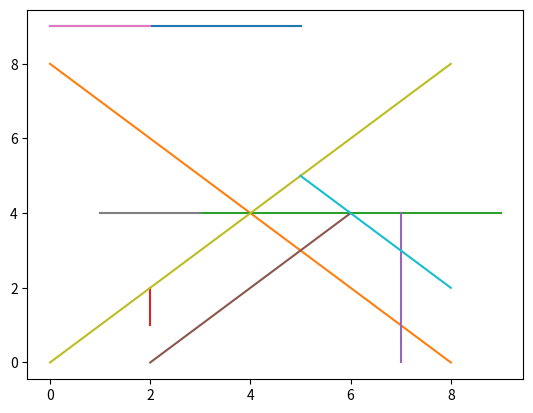

Reproduce this figure in Python.
import re
from collections import defaultdict
import matplotlib.pyplot as plt

test_input = '''0,9 -> 5,9
8,0 -> 0,8
9,4 -> 3,4
2,2 -> 2,1
7,0 -> 7,4
6,4 -> 2,0
0,9 -> 2,9
3,4 -> 1,4
0,0 -> 8,8
5,5 -> 8,2'''

def parse_input(input_str):
    fmt = '(\d+),(\d+) -> (\d+),(\d+)'
    out = []
    cur_max = 0
    for line in input_str.splitlines():
        match = re.match(fmt, line)
        mg = [int(m) for m in match.groups()]
        cur_max = max(max(mg), cur_max)
        out.append(((mg[0], mg[1]), (mg[2], mg[3])))
    return out, cur_max

all_lines, max_val = parse_input(test_input)
# all_lines, max_val = parse_input(open('input','r').read())

hits = defaultdict(int)

for line in all_lines:
    (a, b), (c, d) = line
    plt.plot([a,c], [b,d])
    if a < c or b < d:
        start_row = a
        end_row = c
        start_col = b
        end_col = d
    else:
        start_row = c
        end_row = a
        start_col = d
        end_col = b

    # print(f'line: {start_row}:{start_col} -> {end_row}:{end_col}')
    if start_row == end_row:
        row_path = [start_row] * (end_col+1 - start_col)
        col_path = range(start_col, end_col+1)
    elif start_col == end_col:
        col_path = [start_col] * (end_row+1 - start_row)
        row_path = range(start_row, end_row+1)
    else:
        col_step = 1
        row_step = 1
        if start_col > end_col:
            col_step = -1
            end_col -= 2
        if start_row > end_row:
            row_step = -1
            end_row -= 2


        col_path = range(start_col, end_col+1, col_step)
        row_path = range(start_row, end_row+1, row_step)
        # print(f'diag path row: {row_path}:{list(row_path)} col: {col_path}:{list(col_path)}')

    path = zip(row_path, col_path)
    # cpath = copy.deepcopy(path)
    # print(f"line {line} path: {list(cpath)}")
    for r, c in path:
        # print(f'{r}:{c}')
        hits[(r,c)] += 1
        # print(hits)


count = 0
x_points = []
y_points = []
for k, v in hits.items():
    if v >= 2:
        count += 1
    x_points.append(k[1])
    y_points.append(k[0])
    # plt.plot(k[0], k[1])
print(f"count: {count}")
# plt.plot(x_points, y_points)
plt.show()
